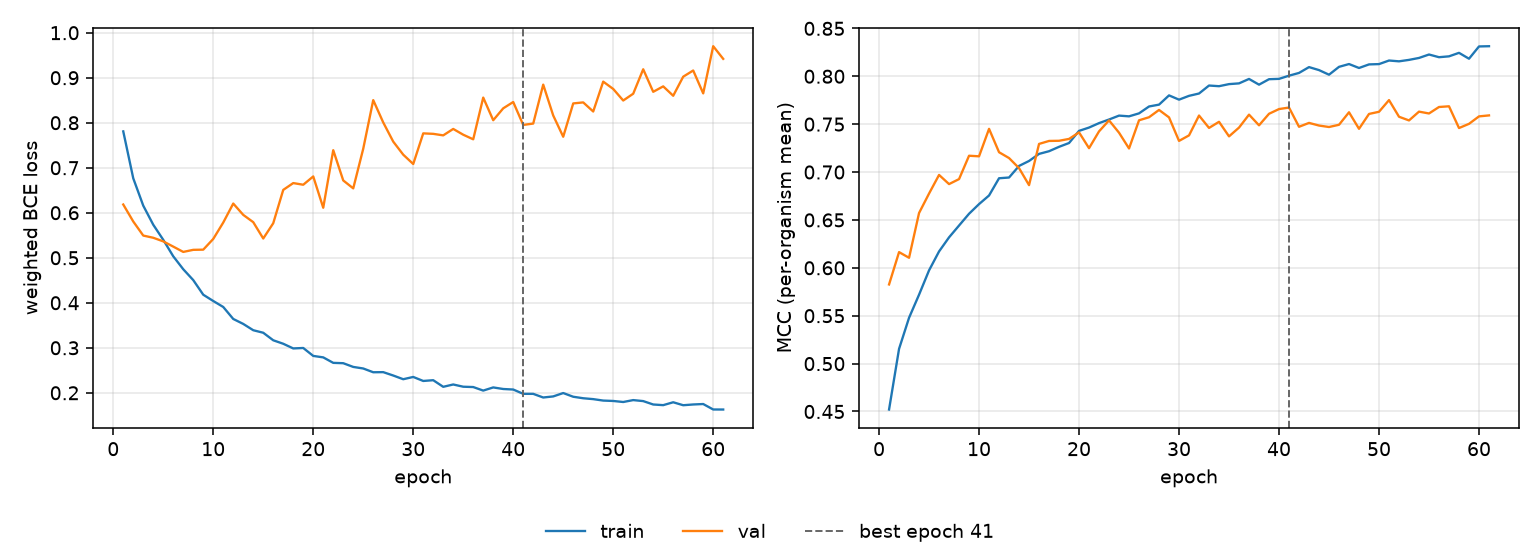

Values plotted in this chart, from the file beside it:
epoch, tr_loss, vl_loss, tr_mcc, vl_mcc, is_best
1, 0.7808, 0.6183, 0.4521, 0.5826, False
2, 0.6765, 0.5806, 0.5154, 0.6164, False
3, 0.6158, 0.5493, 0.5479, 0.6105, False
4, 0.5734, 0.5444, 0.572, 0.6572, False
5, 0.5399, 0.5364, 0.5974, 0.6775, False
6, 0.5033, 0.5248, 0.6171, 0.697, False
7, 0.4745, 0.513, 0.6318, 0.6874, False
8, 0.4504, 0.5176, 0.6442, 0.6926, False
9, 0.4179, 0.518, 0.6565, 0.717, False
10, 0.4039, 0.5419, 0.6665, 0.7164, False
11, 0.3907, 0.5783, 0.6755, 0.7451, False
12, 0.364, 0.6205, 0.6935, 0.7207, False
13, 0.353, 0.5953, 0.6943, 0.7146, False
14, 0.339, 0.5791, 0.7064, 0.7041, False
15, 0.3334, 0.5428, 0.7116, 0.6863, False
16, 0.3167, 0.5768, 0.7189, 0.7293, False
17, 0.309, 0.6508, 0.7217, 0.7325, False
18, 0.2986, 0.666, 0.7263, 0.7326, False
19, 0.2996, 0.6623, 0.7303, 0.7346, False
20, 0.2819, 0.6807, 0.743, 0.7414, False
21, 0.2787, 0.6111, 0.7464, 0.7249, False
22, 0.2665, 0.7391, 0.7511, 0.7425, False
23, 0.2657, 0.6718, 0.7548, 0.7539, False
24, 0.2575, 0.6542, 0.7589, 0.7411, False
25, 0.254, 0.7422, 0.7582, 0.7246, False
26, 0.2456, 0.8503, 0.7613, 0.754, False
27, 0.2459, 0.8006, 0.7684, 0.7572, False
28, 0.2384, 0.7581, 0.7704, 0.7648, False
29, 0.2302, 0.7291, 0.78, 0.7571, False
30, 0.2352, 0.7083, 0.7756, 0.7325, False
31, 0.2263, 0.7764, 0.7795, 0.7383, False
32, 0.228, 0.7753, 0.782, 0.759, False
33, 0.2133, 0.772, 0.7903, 0.746, False
34, 0.2185, 0.7862, 0.7896, 0.7525, False
35, 0.2135, 0.7734, 0.7918, 0.7372, False
36, 0.2128, 0.7632, 0.7926, 0.7464, False
37, 0.2049, 0.8559, 0.7972, 0.7599, False
38, 0.2119, 0.8056, 0.7912, 0.7488, False
39, 0.2084, 0.832, 0.7969, 0.7608, False
40, 0.2073, 0.8461, 0.7973, 0.7657, False
41, 0.1977, 0.7952, 0.8006, 0.7673, True
42, 0.1977, 0.7982, 0.8035, 0.7472, False
43, 0.1896, 0.8847, 0.8096, 0.7513, False
44, 0.1919, 0.8161, 0.8064, 0.7485, False
45, 0.1994, 0.7689, 0.8016, 0.747, False
46, 0.1912, 0.8429, 0.8098, 0.7493, False
47, 0.1879, 0.8452, 0.8127, 0.7624, False
48, 0.1859, 0.825, 0.8086, 0.7451, False
49, 0.1827, 0.8913, 0.8124, 0.7607, False
50, 0.1818, 0.8751, 0.8127, 0.7629, False
51, 0.1796, 0.8494, 0.8164, 0.7751, False
52, 0.1838, 0.8645, 0.8156, 0.7577, False
53, 0.1816, 0.9188, 0.8171, 0.7539, False
54, 0.174, 0.8687, 0.8191, 0.7631, False
55, 0.1726, 0.8808, 0.8227, 0.7611, False
56, 0.179, 0.8599, 0.8199, 0.7679, False
57, 0.1724, 0.9023, 0.8208, 0.7686, False
58, 0.1741, 0.9161, 0.8244, 0.7459, False
59, 0.1751, 0.8652, 0.8183, 0.7503, False
60, 0.1629, 0.97, 0.8311, 0.7581, False
... 1 more rows
